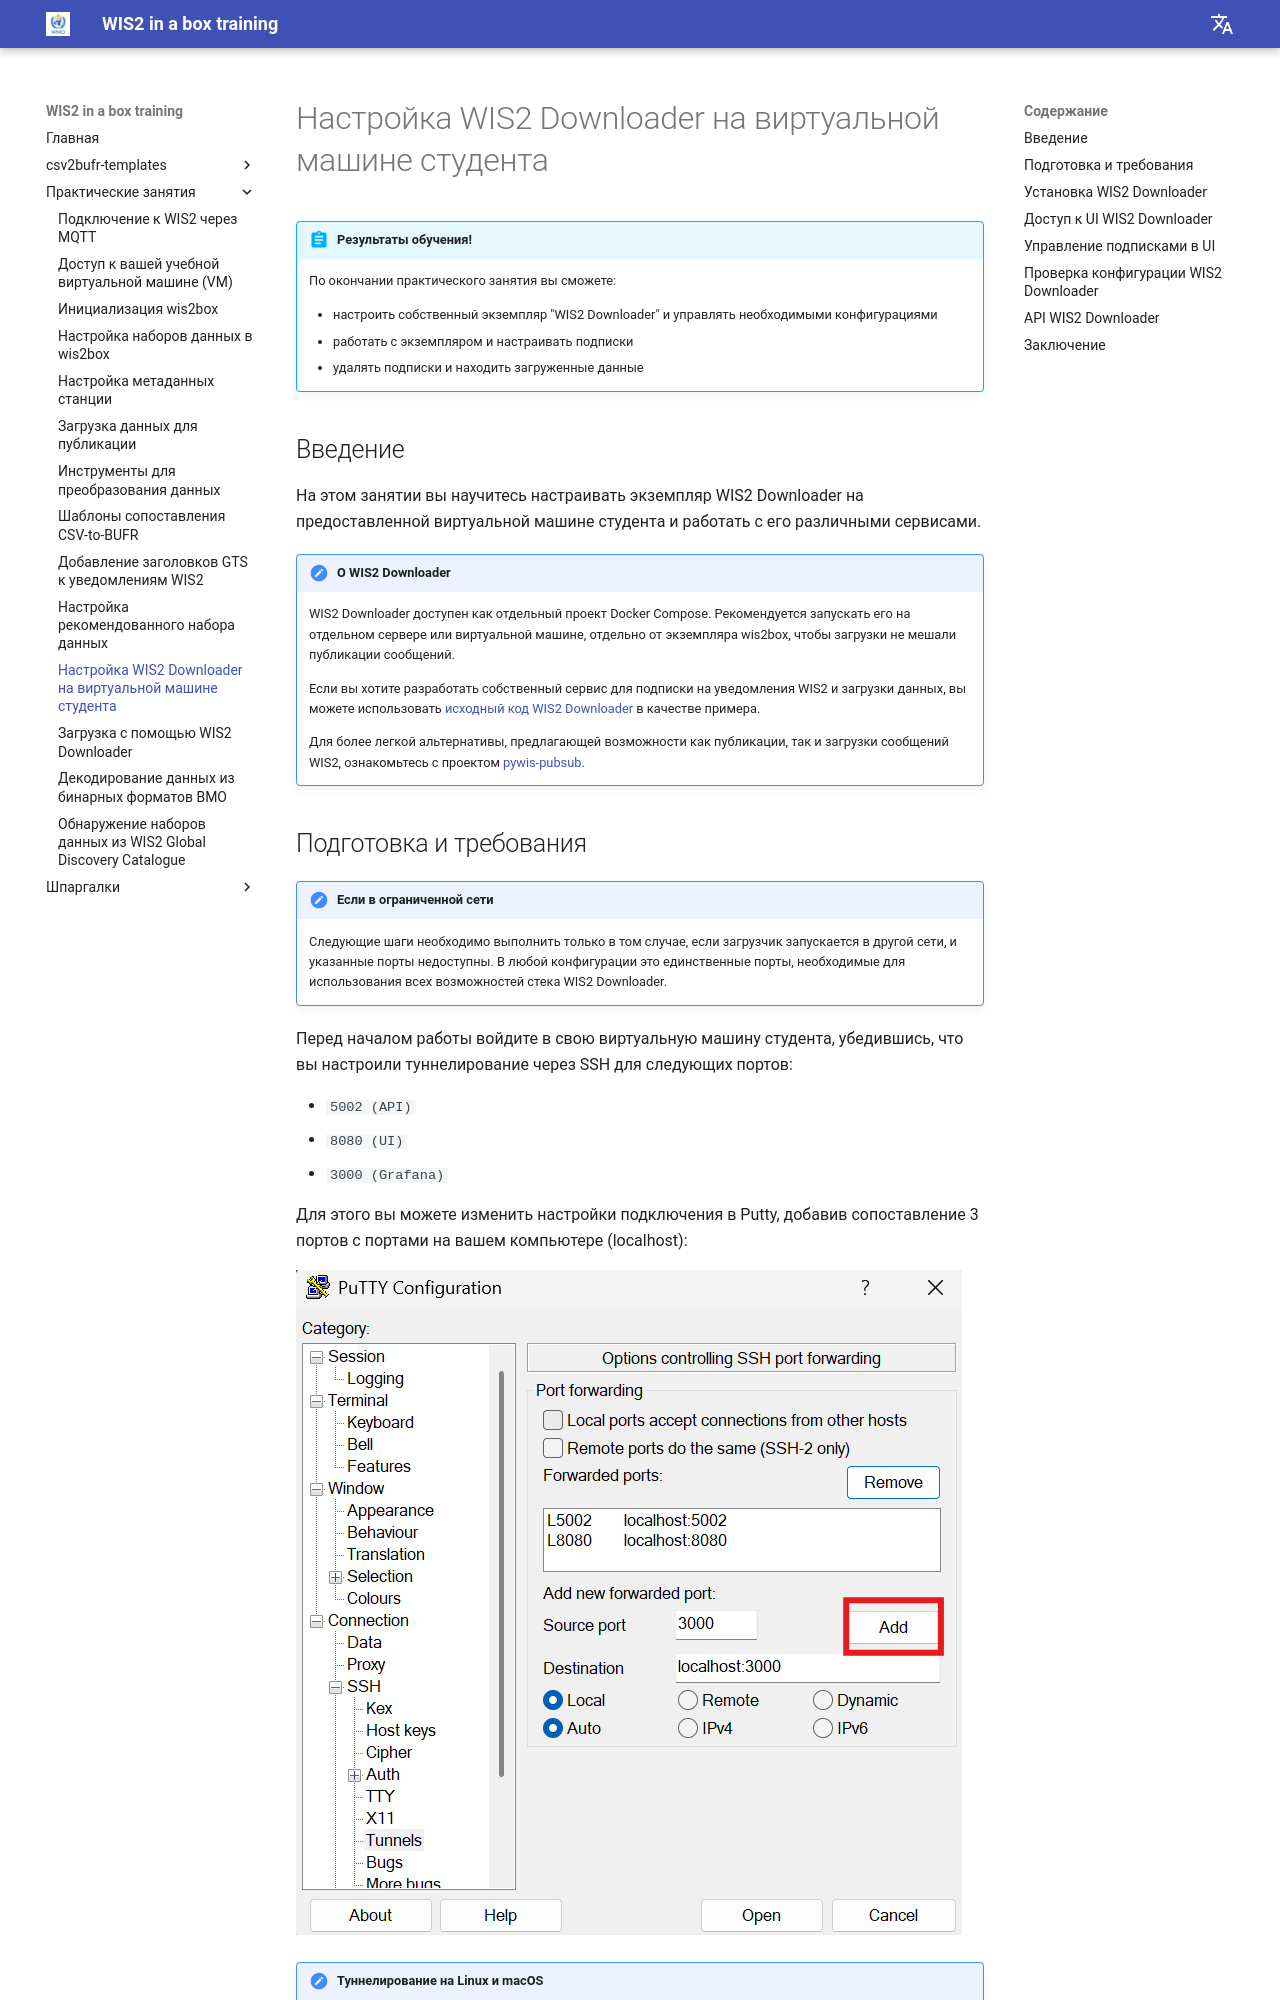

repository: wmo-im/wis2box-training · page: ru/practical-sessions/setting-up-wis2-downloader/index.html · generator: mkdocs

---
title: Настройка WIS2 Downloader на виртуальной машине студента
---

# Настройка WIS2 Downloader на виртуальной машине студента

!!! abstract "Результаты обучения!"

    По окончании практического занятия вы сможете:

    - настроить собственный экземпляр "WIS2 Downloader" и управлять необходимыми конфигурациями
    - работать с экземпляром и настраивать подписки
    - удалять подписки и находить загруженные данные

## Введение

На этом занятии вы научитесь настраивать экземпляр WIS2 Downloader на предоставленной виртуальной машине студента и работать с его различными сервисами.

!!! note "О WIS2 Downloader"
     
     WIS2 Downloader доступен как отдельный проект Docker Compose. Рекомендуется запускать его на отдельном сервере или виртуальной машине, отдельно от экземпляра wis2box, чтобы загрузки не мешали публикации сообщений.

     Если вы хотите разработать собственный сервис для подписки на уведомления WIS2 и загрузки данных, вы можете использовать [исходный код WIS2 Downloader](https://github.com/World-Meteorological-Organization/wis2downloader) в качестве примера.
     
     Для более легкой альтернативы, предлагающей возможности как публикации, так и загрузки сообщений WIS2, ознакомьтесь с проектом [pywis-pubsub](https://github.com/World-Meteorological-Organization/pywis-pubsub).

## Подготовка и требования

!!! note "Если в ограниченной сети"

    Следующие шаги необходимо выполнить только в том случае, если загрузчик запускается в другой сети, и указанные порты недоступны. В любой конфигурации это единственные порты, необходимые для использования всех возможностей стека WIS2 Downloader.    

Перед началом работы войдите в свою виртуальную машину студента, убедившись, что вы настроили туннелирование через SSH для следующих портов:

- `5002 (API)`
- `8080 (UI)`
- `3000 (Grafana)`

Для этого вы можете изменить настройки подключения в Putty, добавив сопоставление 3 портов с портами на вашем компьютере (localhost):

![adding tunnels in putty](../assets/img/putty-add-tunnel.png)

!!! note "Туннелирование на Linux и macOS"

    На Linux и macOS вы можете настроить те же туннели непосредственно из терминала, используя флаг `-L` в вашей SSH-команде:

    ```bash
    ssh -L 5002:localhost:5002 -L 8080:localhost:8080 -L 3000:localhost:3000 <username>@<WIS2DOWNLOADER_BASE_URL>
    ```

    Замените `<username>` и `<WIS2DOWNLOADER_BASE_URL>` на учетные данные вашей виртуальной машины студента.
